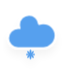
t = 0.00 s
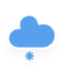
t = 0.33 s
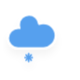
t = 0.67 s
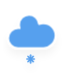
t = 1.00 s
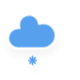
t = 1.33 s
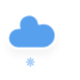
t = 1.67 s

The animated SVG that drew these frames (rendered in a browser with its animation timeline set to each time). Animation: 1 CSS @keyframes rule; one cycle of 2.00 s, repeats indefinitely.

<?xml version="1.0" encoding="utf-8"?>
<!-- (c) ammap.com | SVG weather icons -->
<svg
    version="1.1"
    xmlns="http://www.w3.org/2000/svg"
    xmlns:xlink="http://www.w3.org/1999/xlink"
    width="64"
    height="64"
    style="transform: scale(1.5, 1.5)"
    viewbox="0 0 64 64">
    <defs>
        <filter id="blur" width="200%" height="200%">
            <feGaussianBlur in="SourceAlpha" stdDeviation="3"/>
            <feOffset dx="0" dy="4" result="offsetblur"/>
            <feComponentTransfer>
                <feFuncA type="linear" slope="0.05"/>
            </feComponentTransfer>
            <feMerge> 
                <feMergeNode/>
                <feMergeNode in="SourceGraphic"/> 
            </feMerge>
        </filter>
        <style type="text/css"><![CDATA[
/*
** SNOW
*/
@keyframes am-weather-snow {
  0% {
    -webkit-transform: translate(0.0px,0);
       -moz-transform: translate(0.0px,0);
        -ms-transform: translate(0.0px,0);
            transform: translate(0.0px,0);
  }

  33.33% {
    -webkit-transform: translate(-1.2px,2px);
       -moz-transform: translate(-1.2px,2px);
        -ms-transform: translate(-1.2px,2px);
            transform: translate(-1.2px,2px);
  }

  66.66% {
    -webkit-transform: translate(1.4px,4px);
       -moz-transform: translate(1.4px,4px);
        -ms-transform: translate(1.4px,4px);
            transform: translate(1.4px,4px);
    opacity: 1;
  }

  100% {
    -webkit-transform: translate(-1.6px,6px);
       -moz-transform: translate(-1.6px,6px);
        -ms-transform: translate(-1.6px,6px);
            transform: translate(-1.6px,6px);
    opacity: 0;
  }
}

.am-weather-snow-1 {
  -webkit-animation-name: am-weather-snow;
     -moz-animation-name: am-weather-snow;
      -ms-animation-name: am-weather-snow;
          animation-name: am-weather-snow;
  -webkit-animation-duration: 2s;
     -moz-animation-duration: 2s;
      -ms-animation-duration: 2s;
          animation-duration: 2s;
  -webkit-animation-timing-function: linear;
     -moz-animation-timing-function: linear;
      -ms-animation-timing-function: linear;
          animation-timing-function: linear;
  -webkit-animation-iteration-count: infinite;
     -moz-animation-iteration-count: infinite;
      -ms-animation-iteration-count: infinite;
          animation-iteration-count: infinite;
}

        ]]></style>
    </defs>
    <g filter="url(#blur)" id="snowy-4">
        <g transform="translate(20,10)">
            <g>
                <path d="M47.7,35.4c0-4.6-3.7-8.2-8.2-8.2c-1,0-1.9,0.2-2.8,0.5c-0.3-3.4-3.1-6.2-6.6-6.2c-3.7,0-6.7,3-6.7,6.7c0,0.8,0.2,1.6,0.4,2.3    c-0.3-0.1-0.7-0.1-1-0.1c-3.7,0-6.7,3-6.7,6.7c0,3.6,2.9,6.6,6.5,6.7l17.2,0C44.2,43.3,47.7,39.8,47.7,35.4z" fill="#57A0EE" stroke="white" stroke-linejoin="round" stroke-width="1.2" transform="translate(-20,-11)"/>
            </g>
            <g class="am-weather-snow-1">
                <g transform="translate(11,28)">
                    <line fill="none" stroke="#57A0EE" stroke-linecap="round" stroke-width="1.2" transform="translate(0,9), rotate(0)" x1="0" x2="0" y1="-2.5" y2="2.5" />
                    <line fill="none" stroke="#57A0EE" stroke-linecap="round" stroke-width="1" transform="translate(0,9), rotate(45)" x1="0" x2="0" y1="-2.5" y2="2.5" />
                    <line fill="none" stroke="#57A0EE" stroke-linecap="round" stroke-width="1" transform="translate(0,9), rotate(90)" x1="0" x2="0" y1="-2.5" y2="2.5" />
                    <line fill="none" stroke="#57A0EE" stroke-linecap="round" stroke-width="1" transform="translate(0,9), rotate(135)" x1="0" x2="0" y1="-2.5" y2="2.5" />
                </g>
            </g>
        </g>
    </g>
</svg>